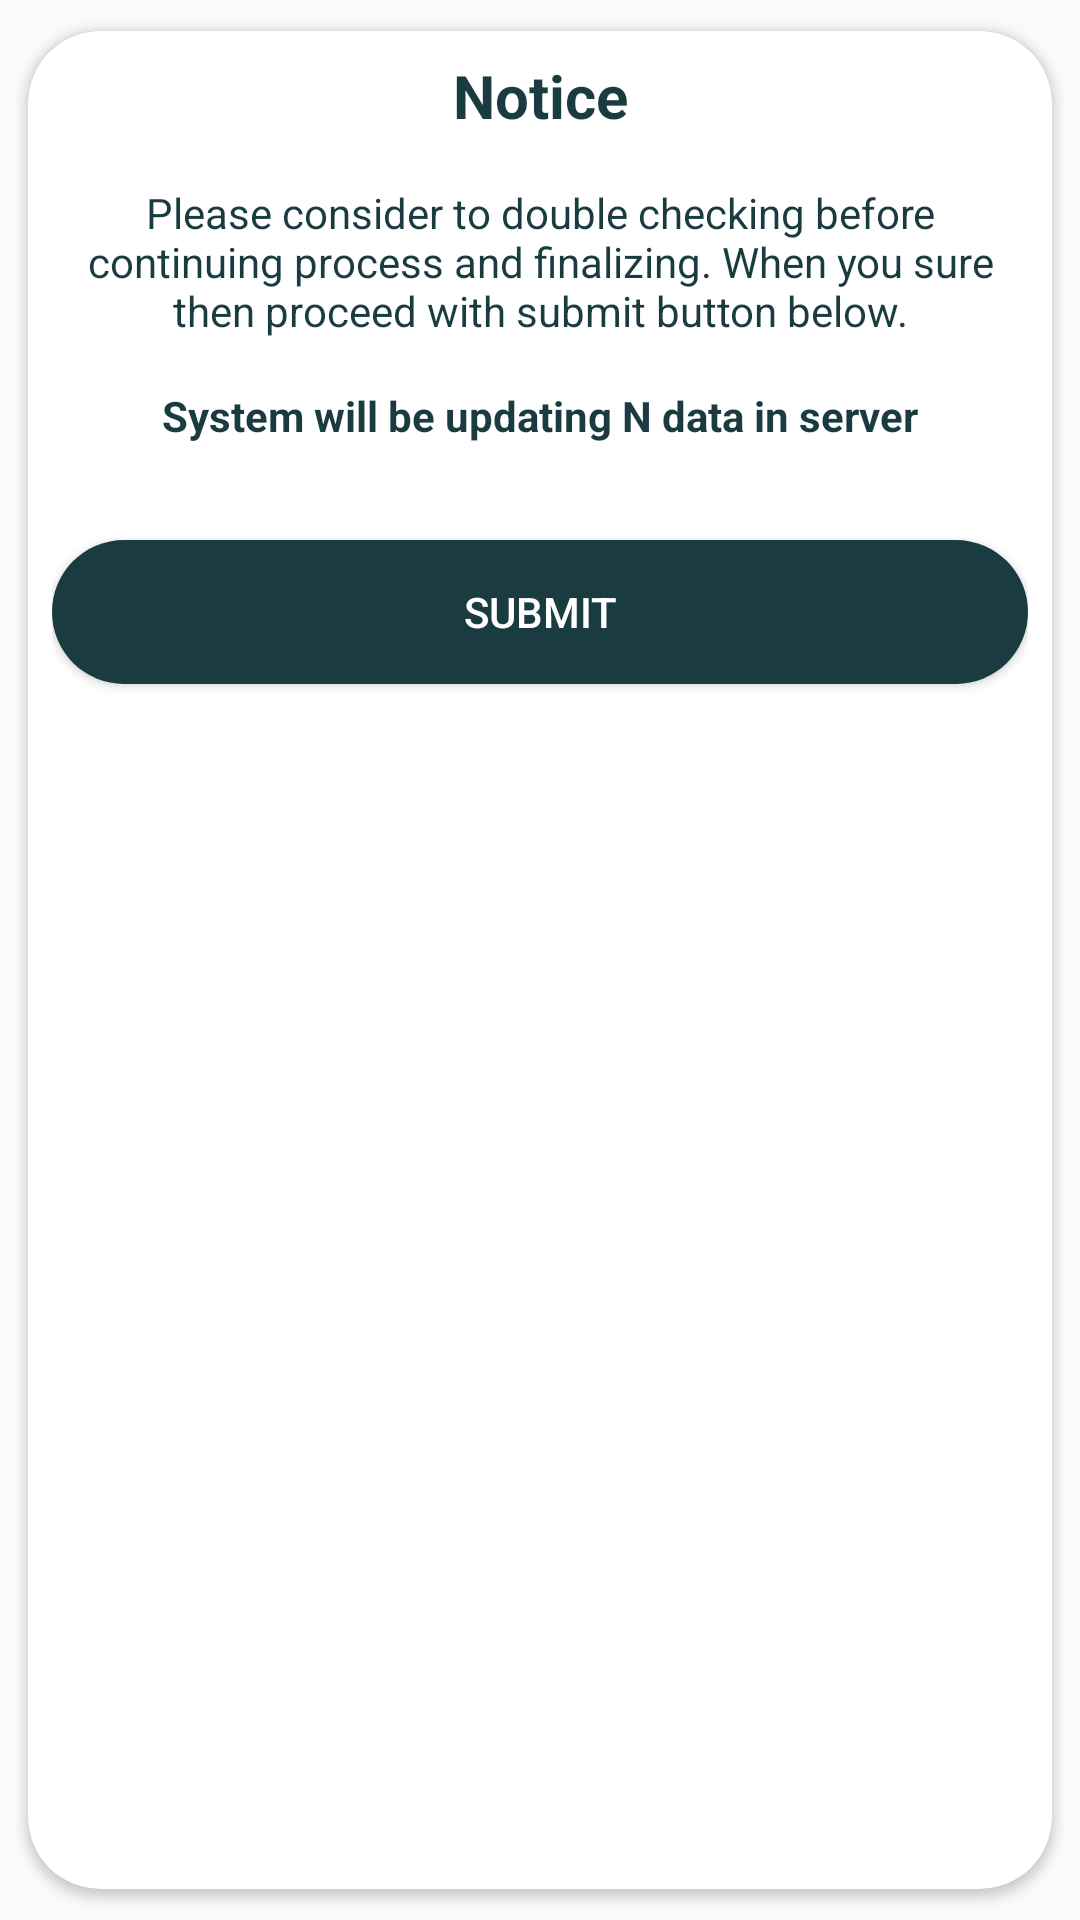

Reconstruct the res/layout file that produces this screen, plus the resources it refers to.
<!-- AndroidManifest.xml: application theme Theme.TelkomCapexDID -->
<!-- res/layout/component_doc_prompt.xml -->
<?xml version="1.0" encoding="utf-8"?>
<LinearLayout xmlns:android="http://schemas.android.com/apk/res/android"
    xmlns:app="http://schemas.android.com/apk/res-auto"
    android:layout_width="match_parent"
    android:layout_height="match_parent">

    <androidx.cardview.widget.CardView
        android:layout_width="match_parent"
        android:layout_height="match_parent"
        app:cardCornerRadius="24dp"
        app:cardUseCompatPadding="true"
        app:contentPadding="8dp">

        <LinearLayout
            android:layout_width="match_parent"
            android:layout_height="match_parent"
            android:orientation="vertical">

            <TextView
                android:layout_width="match_parent"
                android:layout_height="wrap_content"
                android:text="Notice"
                android:textAlignment="center"
                android:textColor="@color/green_darkest"
                android:textSize="20sp"
                android:textStyle="bold" />

            <TextView
                android:layout_width="match_parent"
                android:layout_height="wrap_content"
                android:layout_marginTop="16dp"
                android:text="Please consider to double checking before continuing process and finalizing. When you sure then proceed with submit button below."
                android:textAlignment="center"
                android:textColor="@color/green_darkest" />

            <TextView
                android:layout_width="match_parent"
                android:layout_height="wrap_content"
                android:layout_marginTop="16dp"
                android:text="System will be updating N data in server"
                android:textAlignment="center"
                android:textColor="@color/green_darkest"
                android:textStyle="bold" />

            <Button
                android:layout_width="match_parent"
                android:layout_height="wrap_content"
                android:layout_marginTop="32dp"
                android:background="@drawable/drawable_solid_darkest"
                android:text="Submit" />
        </LinearLayout>
    </androidx.cardview.widget.CardView>
</LinearLayout>
<!-- resources referenced by this layout -->
<resources>
  <color name="green_darkest">#1A3C40</color>
  <!-- drawable drawable_solid_darkest (drawable) -->
  <?xml version="1.0" encoding="utf-8"?>
  <selector xmlns:android="http://schemas.android.com/apk/res/android">
      <item>
          <shape android:shape="rectangle">
              <solid android:color="@color/green_darkest"/>
              <corners android:radius="24dp"/>
          </shape>
      </item>
  </selector>
  <style name="Theme.TelkomCapexDID" parent="Theme.AppCompat.Light.NoActionBar">
          
          <item name="colorPrimary">@color/green_dark</item>
          <item name="colorPrimaryVariant">@color/green_darkest</item>
          <item name="colorOnPrimary">@color/white</item>
          
          <item name="colorSecondary">@color/white_kinda</item>
          <item name="colorSecondaryVariant">@color/teal_700</item>
          <item name="colorOnSecondary">@color/black</item>
          
          <item name="android:statusBarColor" tools:targetApi="l">?attr/colorPrimaryVariant</item>
  
          <item name="android:textColor">@color/white</item>
          
          <item name="android:forceDarkAllowed" tools:targetApi="q">false</item>
          <item name="alertDialogTheme">@style/AlertDialogTheme</item>
  
      </style>
  <color name="green_dark">#144D53</color>
  <color name="white">#FFFFFFFF</color>"
  <color name="white_kinda">#e2e2e2</color>
  <color name="teal_700">#018786</color>
  <color name="black">#FF0D0D0D</color>
  <style name="AlertDialogTheme" parent="ThemeOverlay.AppCompat.Dialog.Alert">
          <item name="colorAccent">@color/green_darkest</item>
          <item name="android:textColor">@color/green_darkest</item>
          <item name="buttonBarPositiveButtonStyle">@style/PositiveButtonStyle</item>
          <item name="buttonBarNeutralButtonStyle">@style/NeutralButtonStyle</item>
      </style>
  <style name="PositiveButtonStyle" parent="Widget.AppCompat.Button.ButtonBar.AlertDialog">
          <item name="android:textColor">@color/white</item>
          <item name="android:background">@drawable/drawable_rounded_primary_16</item>
          <item name="android:width">90dp</item>
      </style>
  <style name="NeutralButtonStyle" parent="Widget.AppCompat.Button.ButtonBar.AlertDialog">
          <item name="android:textColor">#F44336</item>
  
          <item name="android:width">90dp</item>
      </style>
  <!-- drawable drawable_rounded_primary_16 (drawable) -->
  <?xml version="1.0" encoding="utf-8"?>
  <selector xmlns:android="http://schemas.android.com/apk/res/android">
      <item>
          <shape android:shape="rectangle">
              <solid android:color="@color/primary"/>
              <corners android:radius="16dp"/>
          </shape>
      </item>
  </selector>
  <color name="primary">#307672</color>
</resources>
